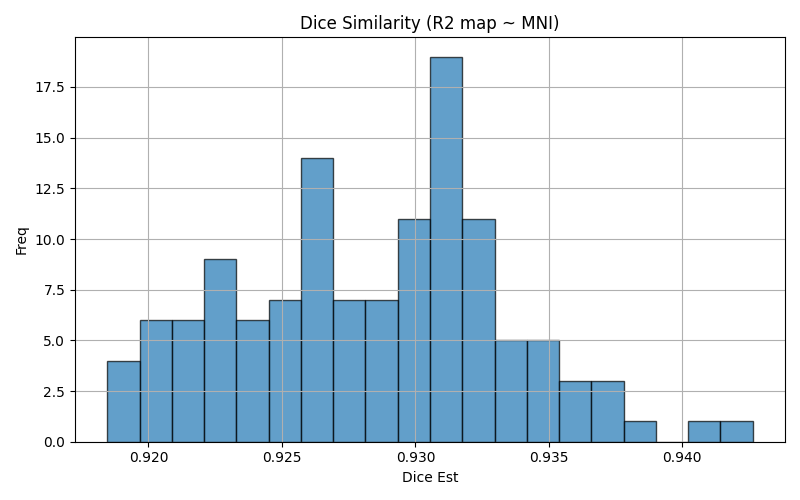

Source data for this figure (header and first rows):
img1	img2	dice	voxinmask	voxoutmask	ratio_inoutmask
sub-09_ses-1_run-1	mni152	0.9329	89.57	10.43	8.591
sub-20_ses-1_run-3	mni152	0.9251	89	11	8.094
sub-18_ses-1_run-6	mni152	0.922	89.55	10.45	8.571
sub-02_ses-1_run-6	mni152	0.9316	88.67	11.33	7.828
sub-04_ses-1_run-2	mni152	0.9304	91.66	8.342	10.99
sub-01_ses-1_run-5	mni152	0.9259	88.84	11.16	7.959
sub-05_ses-1_run-6	mni152	0.9315	89.87	10.13	8.868
sub-14_ses-1_run-1	mni152	0.9204	86.17	13.83	6.233
sub-14_ses-1_run-2	mni152	0.9216	86.4	13.6	6.351
sub-11_ses-1_run-6	mni152	0.9265	88.65	11.35	7.807
sub-13_ses-1_run-4	mni152	0.9228	86.92	13.08	6.646
sub-17_ses-1_run-5	mni152	0.9283	89.59	10.41	8.603
sub-17_ses-1_run-4	mni152	0.9263	89.35	10.65	8.39
sub-18_ses-1_run-2	mni152	0.9208	90.02	9.975	9.025
sub-18_ses-1_run-5	mni152	0.9226	89.4	10.6	8.431
sub-13_ses-1_run-3	mni152	0.9243	87.05	12.95	6.725
sub-12_ses-1_run-4	mni152	0.9333	89.96	10.04	8.964
sub-18_ses-1_run-3	mni152	0.9241	89.26	10.74	8.315
sub-17_ses-1_run-3	mni152	0.9259	89.54	10.46	8.558
sub-07_ses-1_run-1	mni152	0.9376	90.1	9.904	9.096
sub-16_ses-1_run-5	mni152	0.9317	90.63	9.37	9.673
sub-04_ses-1_run-4	mni152	0.926	92.1	7.903	11.65
sub-09_ses-1_run-2	mni152	0.9333	89.45	10.55	8.479
sub-19_ses-1_run-1	mni152	0.9206	89.26	10.74	8.314
sub-07_ses-1_run-2	mni152	0.9372	89.82	10.18	8.822
sub-09_ses-1_run-5	mni152	0.9303	89.07	10.93	8.152
sub-08_ses-1_run-6	mni152	0.9304	89.7	10.3	8.707
sub-08_ses-1_run-1	mni152	0.9287	89.41	10.59	8.442
sub-12_ses-1_run-6	mni152	0.9308	89.21	10.79	8.267
sub-02_ses-1_run-5	mni152	0.9324	88.85	11.15	7.966
sub-06_ses-1_run-2	mni152	0.9323	91.61	8.386	10.93
sub-17_ses-1_run-6	mni152	0.9283	89.68	10.32	8.686
sub-17_ses-1_run-2	mni152	0.9248	89.62	10.38	8.63
sub-21_ses-1_run-5	mni152	0.931	88.83	11.17	7.949
sub-06_ses-1_run-1	mni152	0.9344	91.38	8.621	10.6
sub-10_ses-1_run-6	mni152	0.9299	88.87	11.13	7.987
sub-06_ses-1_run-3	mni152	0.9349	90.57	9.427	9.608
sub-20_ses-1_run-2	mni152	0.9258	88.94	11.06	8.041
sub-18_ses-1_run-4	mni152	0.9232	89.42	10.58	8.451
sub-08_ses-1_run-3	mni152	0.9294	89.18	10.82	8.24
sub-04_ses-1_run-6	mni152	0.9254	91.99	8.01	11.48
sub-07_ses-1_run-4	mni152	0.9384	90.11	9.892	9.109
sub-02_ses-1_run-1	mni152	0.9329	88.84	11.16	7.958
sub-20_ses-1_run-6	mni152	0.9252	88.57	11.43	7.749
sub-20_ses-1_run-4	mni152	0.924	88.34	11.66	7.573
sub-10_ses-1_run-4	mni152	0.9281	89.7	10.3	8.712
sub-01_ses-1_run-1	mni152	0.9258	88.73	11.27	7.871
sub-06_ses-1_run-4	mni152	0.9339	91.44	8.561	10.68
sub-21_ses-1_run-2	mni152	0.9323	89.24	10.76	8.292
sub-20_ses-1_run-5	mni152	0.9248	88.6	11.4	7.769
sub-15_ses-1_run-6	mni152	0.92	88.88	11.12	7.992
sub-01_ses-1_run-3	mni152	0.9267	88.91	11.09	8.014
sub-11_ses-1_run-5	mni152	0.9273	88.71	11.29	7.854
sub-05_ses-1_run-1	mni152	0.9278	89.78	10.22	8.786
sub-13_ses-1_run-6	mni152	0.9245	86.98	13.02	6.679
sub-10_ses-1_run-5	mni152	0.9292	88.73	11.27	7.871
sub-16_ses-1_run-4	mni152	0.9309	90.77	9.23	9.834
sub-13_ses-1_run-1	mni152	0.9227	86.85	13.15	6.602
sub-19_ses-1_run-4	mni152	0.9227	89.17	10.83	8.235
sub-21_ses-1_run-3	mni152	0.9322	89.23	10.77	8.282
... 66 more rows
